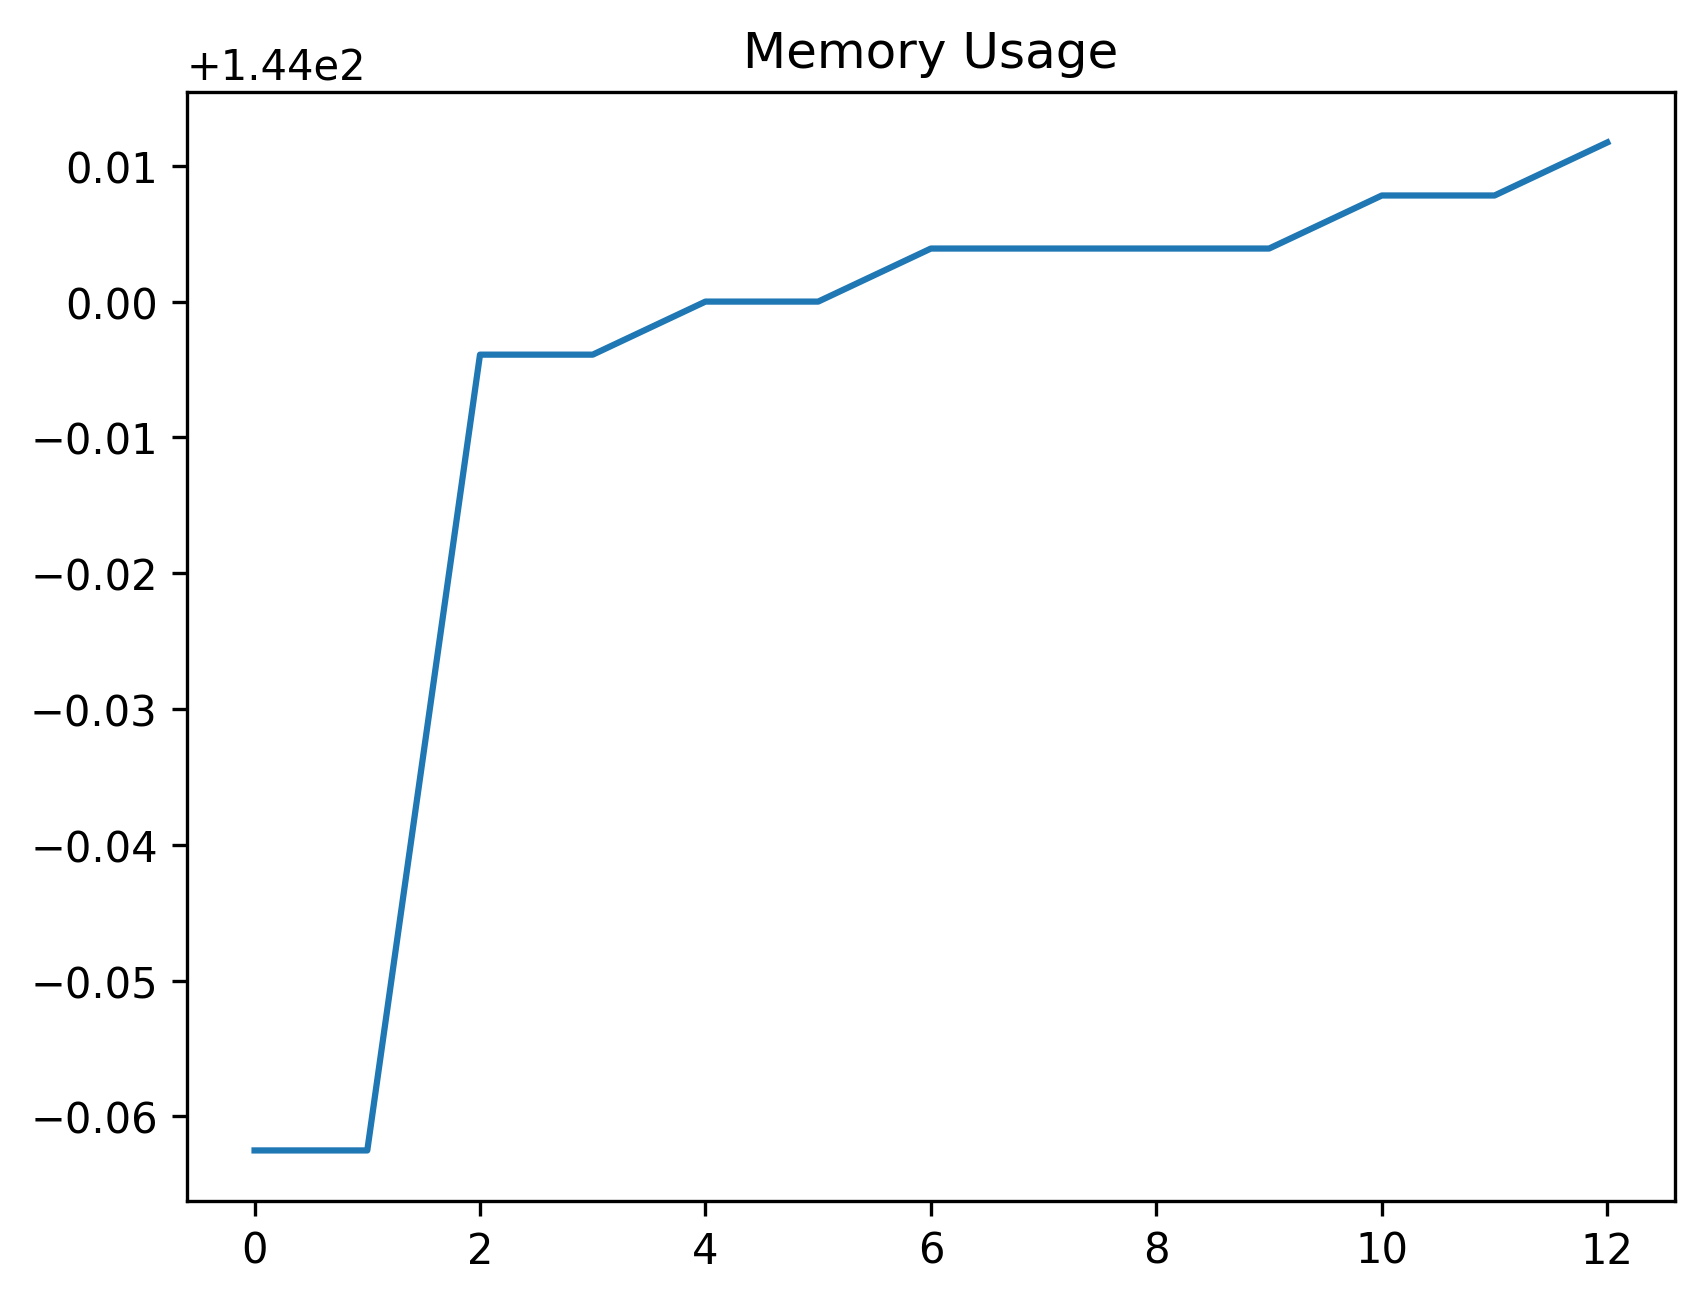

Source data for this figure (header and first rows):
date_time, name, memory
2023-10-26 14:56:35.640637, start, 143.9
2023-10-26 14:56:37.665899, step_1, 143.9
2023-10-26 14:56:37.774084, step_2, 144
2023-10-26 14:56:38.300504, step_3, 144
2023-10-26 14:56:38.316517, step_4, 144.0
2023-10-26 14:56:39.646095, step_5, 144.0
2023-10-26 14:56:40.279469, step_6, 144
2023-10-26 14:56:42.289465, step_7, 144
2023-10-26 14:56:42.336386, step_8, 144
2023-10-26 14:56:43.355388, step_9, 144
2023-10-26 14:56:43.375659, step_10, 144
2023-10-26 14:56:45.386596, step_11, 144
2023-10-26 14:56:55.536518, step_12, 144
